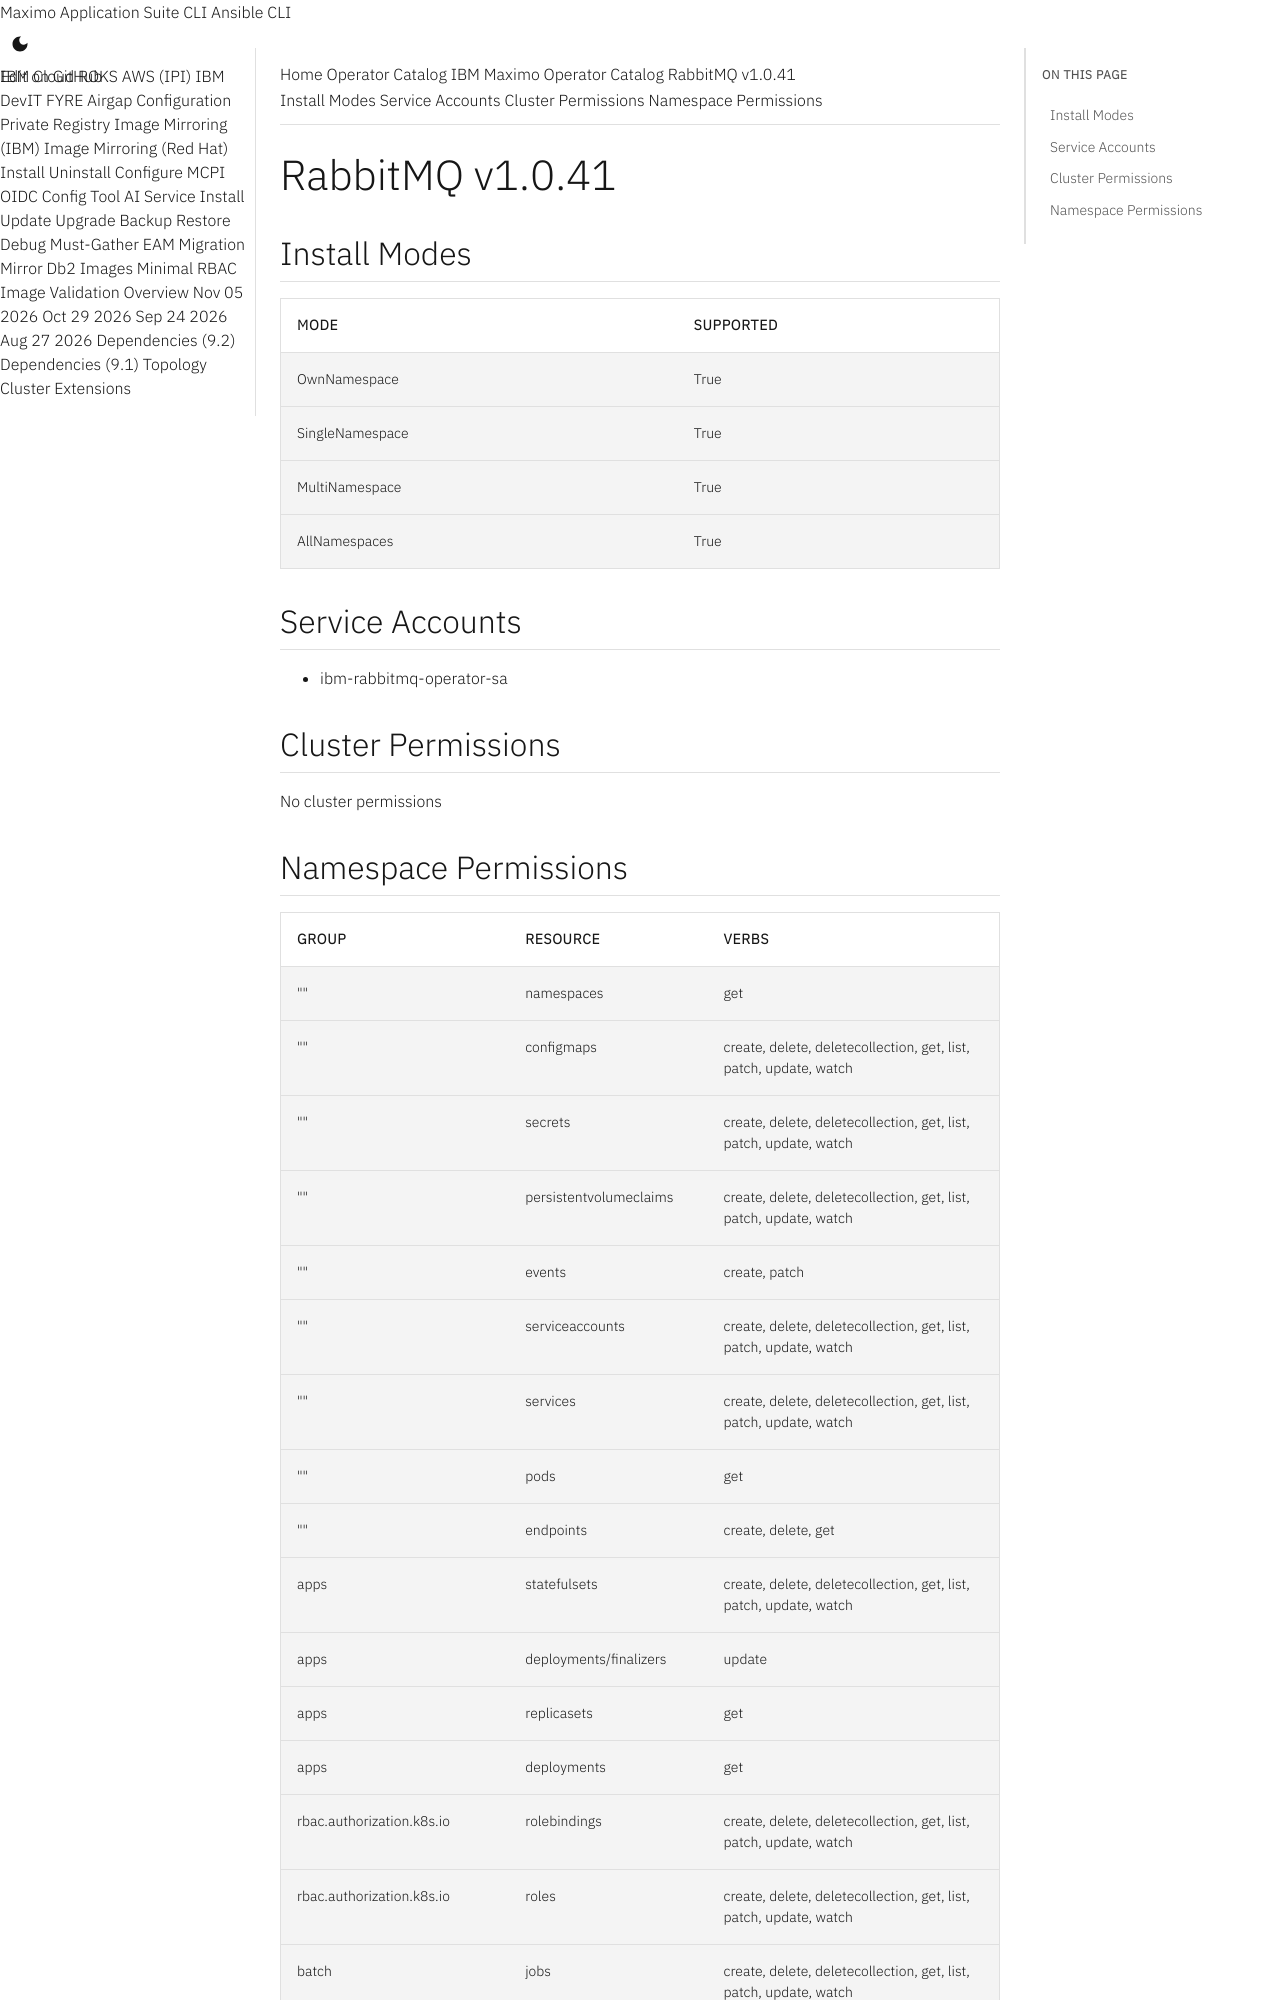

repository: ibm-mas/cli · page: catalogs/packages/ibm-rabbitmq-operator/1.0.41/index.html · generator: mkdocs

extra_breadcrumb_title_1: Operator Catalog
extra_breadcrumb_title_2: IBM Maximo Operator Catalog
extra_breadcrumb_url_2: ../../../
nav_title: Operator Catalog

RabbitMQ v1.0.41
================================================================================

Install Modes
--------------------------------------------------------------------------------
| Mode                 | Supported |
| :------------------- | :-------- |
| OwnNamespace         | True      |
| SingleNamespace      | True      |
| MultiNamespace       | True      |
| AllNamespaces        | True      |

Service Accounts
--------------------------------------------------------------------------------
- ibm-rabbitmq-operator-sa

Cluster Permissions
--------------------------------------------------------------------------------
No cluster permissions
